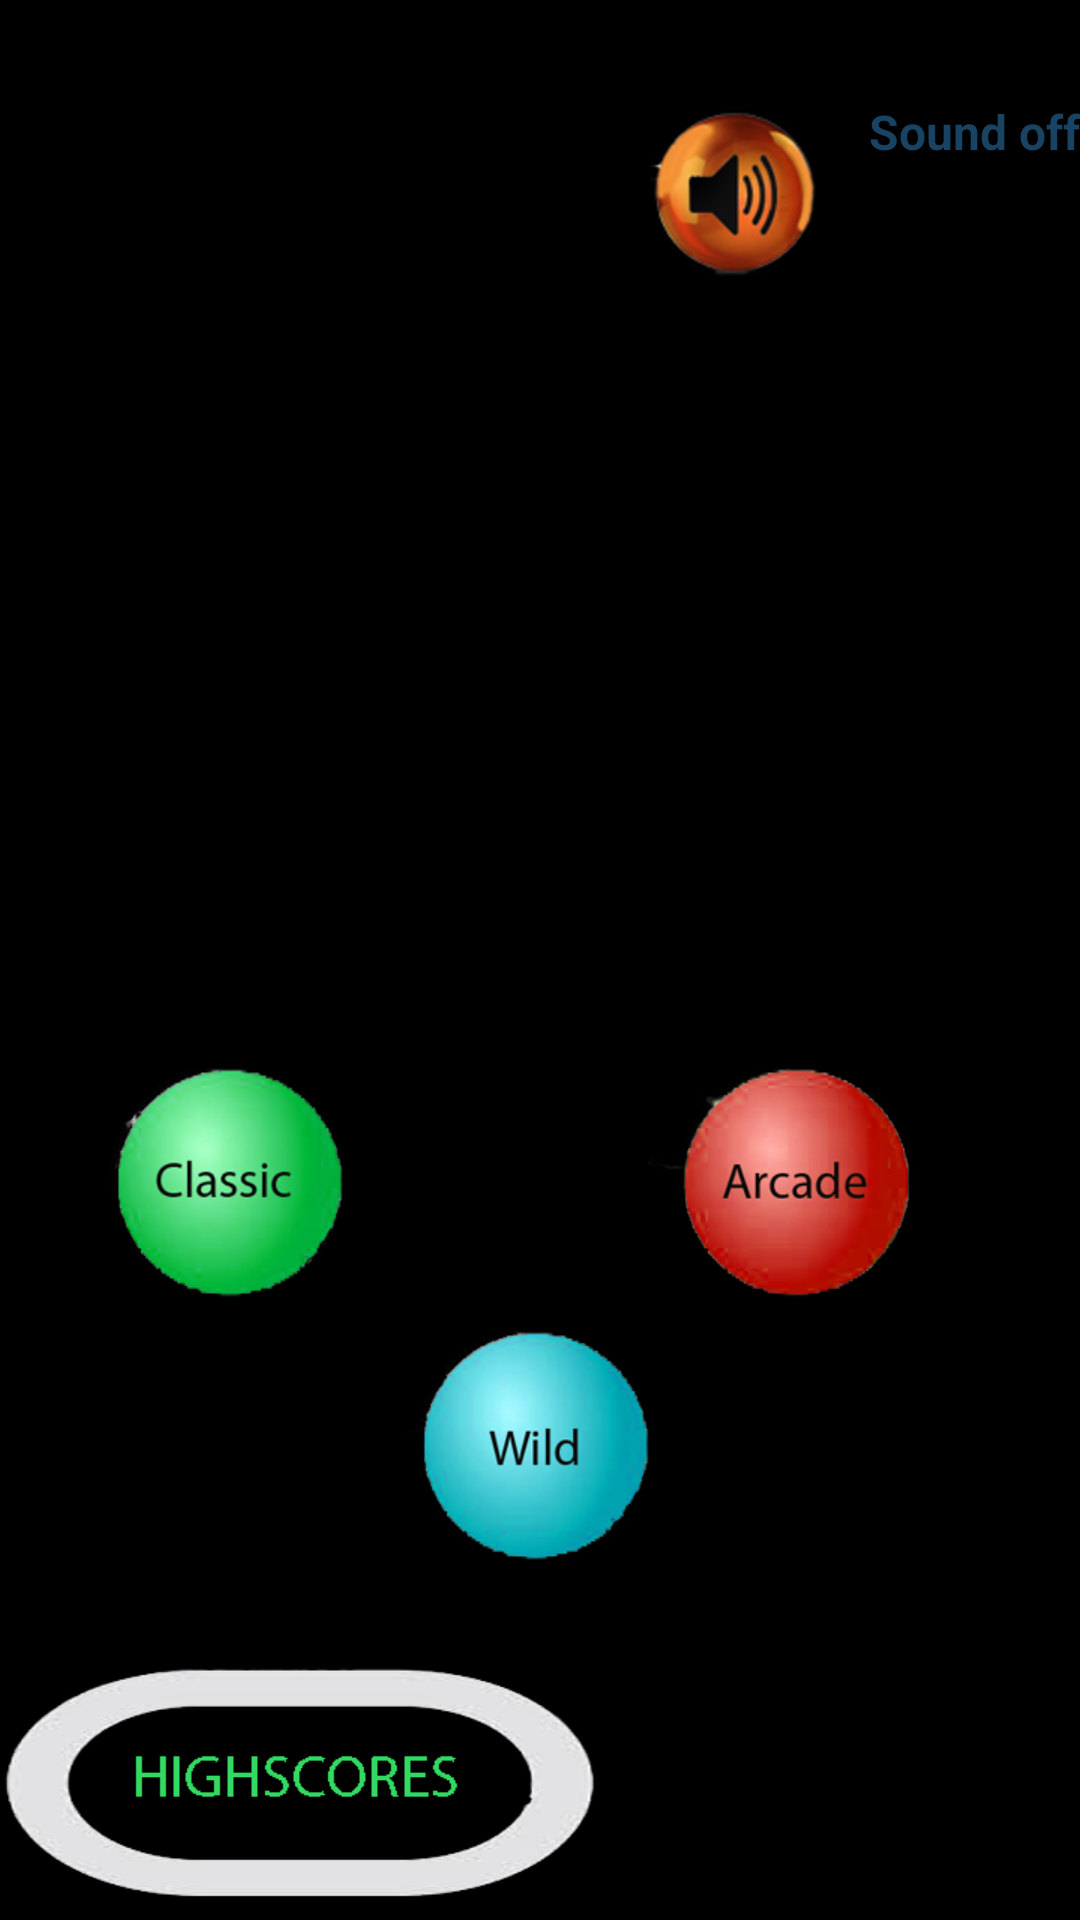

Produce the Android XML layout that renders to this screen, including the resource entries it uses.
<!-- AndroidManifest.xml: application theme AppTheme -->
<!-- res/layout/fragment_layout.xml -->
<?xml version="1.0" encoding="utf-8"?>
<RelativeLayout xmlns:android="http://schemas.android.com/apk/res/android"
    android:layout_width="fill_parent"
    android:layout_height="fill_parent"
    android:layout_weight="1"
    android:background="#000000" >

       <Button
           android:id="@+id/wild"
          style="@style/DashboardButton"
           android:layout_above="@+id/highscores"
           android:layout_centerHorizontal="true"
           android:layout_marginBottom="17dp"
           android:drawableLeft="@drawable/iconwild"
           android:drawableStart="@drawable/iconwild" />

       <Button
           android:id="@+id/highscores"
           style="@style/DashboardButton"
           android:layout_alignParentBottom="true"
           android:layout_toLeftOf="@+id/sound"
           android:drawableLeft="@drawable/highscores"
           android:drawableStart="@drawable/highscores" />

       <ToggleButton
           android:id="@+id/sound"
           style="@style/DashboardButton"
           android:layout_alignParentRight="true"
           android:layout_alignParentTop="true"
           android:layout_marginTop="33dp"
           android:drawableLeft="@drawable/sound"
           android:drawableStart="@drawable/sound"
           android:textOn="Sound on"
           android:textOff="Sound off" />

       <Button
           android:id="@+id/classic"
           style="@style/DashboardButton"
           android:layout_above="@+id/wild"
           android:layout_toLeftOf="@+id/wild"
           android:drawableLeft="@drawable/iconclassic"
           android:drawableStart="@drawable/iconclassic" />

       <Button
           android:id="@+id/arcade"
           style="@style/DashboardButton"
           android:layout_above="@+id/wild"
           android:layout_alignParentRight="true"
           android:layout_marginRight="42dp"
           android:drawableLeft="@drawable/iconarcade"
           android:drawableStart="@drawable/iconarcade" />

       
</RelativeLayout>
<!-- resources referenced by this layout -->
<resources>
  <!-- drawable highscores: png bitmap (drawable-hdpi, 15022 bytes) -->
  <!-- drawable iconarcade: png bitmap (drawable-hdpi, 16395 bytes) -->
  <!-- drawable iconclassic: png bitmap (drawable-hdpi, 15917 bytes) -->
  <!-- drawable iconwild: png bitmap (drawable-hdpi, 15407 bytes) -->
  <!-- drawable sound: png bitmap (drawable-hdpi, 13919 bytes) -->
  <style name="DashboardButton">
          <item name="android:layout_gravity">center_vertical</item>
          <item name="android:layout_width">wrap_content</item>
          <item name="android:layout_height">wrap_content</item>
          <item name="android:gravity">center_horizontal</item>
          <item name="android:drawablePadding">2dp</item>
          <item name="android:textSize">16dp</item>
          <item name="android:textStyle">bold</item>
          <item name="android:textColor">#194362</item>
          <item name="android:background">@null</item>
      </style>
  <style name="AppTheme" parent="AppBaseTheme">
          
      </style>
  <style name="AppBaseTheme" parent="android:Theme.Light">
          
      </style>
</resources>
